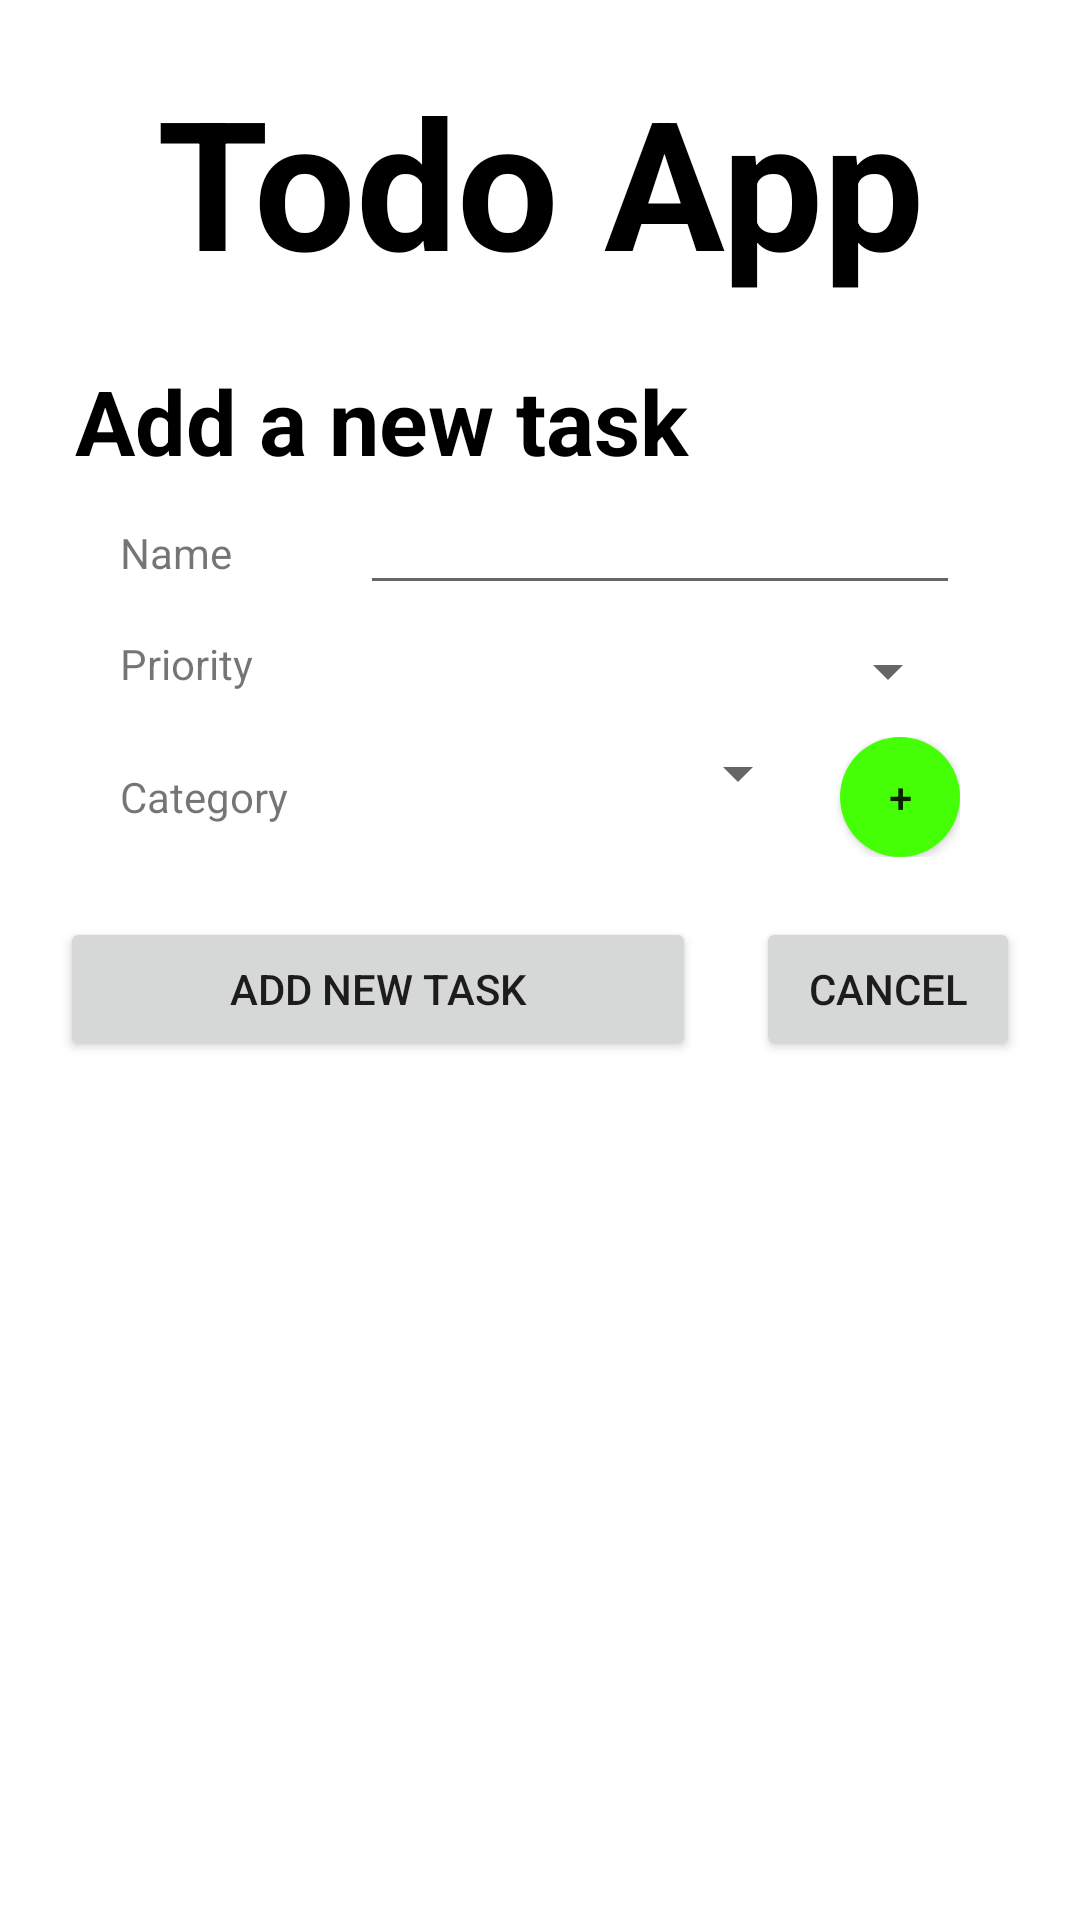

Android layout source for this screen:
<!-- AndroidManifest.xml: application theme Theme.Exo_04_SQLite -->
<!-- res/layout/activity_add_todo.xml -->
<?xml version="1.0" encoding="utf-8"?>
<LinearLayout xmlns:android="http://schemas.android.com/apk/res/android"
    xmlns:app="http://schemas.android.com/apk/res-auto"
    xmlns:tools="http://schemas.android.com/tools"
    android:layout_width="match_parent"
    android:layout_height="match_parent"
    android:orientation="vertical"
    tools:context=".AddTodoActivity">

    <TextView
        android:layout_width="match_parent"
        android:layout_height="wrap_content"
        android:layout_marginTop="20dp"
        style="@style/title_app"
        />

    <TextView
        android:layout_width="match_parent"
        android:layout_height="wrap_content"
        android:text="@string/subtitle_add_task"
        android:layout_marginTop="20dp"
        style="@style/subtitle_app"
        />

    <LinearLayout
        android:layout_width="match_parent"
        android:layout_height="wrap_content"
        android:paddingHorizontal="@dimen/padding_form"
        android:layout_marginBottom="@dimen/margin_form">

        <TextView
            android:layout_width="@dimen/width_label"
            android:layout_marginEnd="10dp"
            android:layout_height="wrap_content"
            android:text="@string/label_name"
            />

        <EditText
            android:id="@+id/et_add_task_name"
            android:layout_width="0dp"
            android:layout_height="wrap_content"
            android:layout_weight="1"
            />
    </LinearLayout>


    <LinearLayout
        android:layout_width="match_parent"
        android:layout_height="wrap_content"
        android:paddingHorizontal="@dimen/padding_form"
        android:layout_marginBottom="@dimen/margin_form">

        <TextView
            android:layout_width="@dimen/width_label"
            android:layout_marginEnd="10dp"
            android:layout_height="wrap_content"
            android:text="@string/label_priority"
            />

        <Spinner
            android:id="@+id/sp_add_task_priority"
            android:layout_width="0dp"
            android:layout_height="wrap_content"
            android:layout_weight="1"
            />
    </LinearLayout>


    <LinearLayout
        android:layout_width="match_parent"
        android:layout_height="wrap_content"
        android:paddingHorizontal="@dimen/padding_form"
        android:layout_marginBottom="20dp">

        <TextView
            android:layout_width="@dimen/width_label"
            android:layout_marginEnd="10dp"
            android:layout_height="wrap_content"
            android:text="@string/label_category"
            />

        <Spinner
            android:id="@+id/sp_add_task_category"
            android:layout_width="0dp"
            android:layout_height="wrap_content"
            android:layout_weight="1"
            />

        <Button
            android:id="@+id/btn_add_task_new_category"
            android:layout_marginStart="10dp"
            android:layout_width="40dp"
            android:layout_height="40dp"
            android:text="@string/btn_add_category"
            android:background="@drawable/round_button"
            android:gravity="center"
            />

    </LinearLayout>

    <LinearLayout
        android:layout_width="match_parent"
        android:layout_height="wrap_content"
        android:orientation="horizontal"
        android:layout_marginHorizontal="@dimen/default_margin"
        android:weightSum="1">

        <Button
            android:id="@+id/btn_add_task_valid"
            android:layout_width="0dp"
            android:layout_height="wrap_content"
            android:layout_weight="1"
            android:text="@string/btn_valide_task"
            />

        <View
            android:layout_width="@dimen/default_margin_btn"
            android:layout_height="0dp"
            />

        <Button
            android:id="@+id/btn_add_task_cancel"
            android:layout_width="wrap_content"
            android:maxWidth="120dp"
            android:layout_height="wrap_content"
            android:layout_weight="1"
            android:text="@string/btn_cancel"
            />

    </LinearLayout>

</LinearLayout>
<!-- resources referenced by this layout -->
<resources>
  <dimen name="default_margin">20dp</dimen>
  <dimen name="default_margin_btn">20dp</dimen>
  <dimen name="margin_form">10dp</dimen>
  <dimen name="padding_form">40dp</dimen>
  <dimen name="width_label">70dp</dimen>
  <!-- drawable round_button (drawable) -->
  <?xml version="1.0" encoding="utf-8"?>
  <ripple xmlns:android="http://schemas.android.com/apk/res/android"
      android:color="@color/black" >
  
      <item>
          <shape android:shape="oval" >
              <solid android:color="@color/green" />
          </shape>
      </item>
  
  </ripple>
  <string name="btn_add_category" translatable="false">+</string>
  <string name="btn_cancel">Cancel</string>
  <string name="btn_valide_task">Add new task</string>
  <string name="label_category">Category</string>
  <string name="label_name">Name</string>
  <string name="label_priority">Priority</string>
  <string name="subtitle_add_task">Add a new task</string>
  <style name="subtitle_app">
          <item name="android:textColor">@color/black</item>
          <item name="android:textSize">30sp</item>
          <item name="android:textStyle">bold</item>
          <item name="android:paddingHorizontal">25sp</item>
      </style>
  <style name="title_app">
          <item name="android:textColor">@color/black</item>
          <item name="android:textSize">60sp</item>
          <item name="android:textStyle">bold</item>
          <item name="android:textAlignment">center</item>
          <item name="android:text">@string/title_main</item>
      </style>
  <style name="Theme.Exo_04_SQLite" parent="Theme.MaterialComponents.DayNight.DarkActionBar">
          
          <item name="colorPrimary">@color/purple_500</item>
          <item name="colorPrimaryVariant">@color/purple_700</item>
          <item name="colorOnPrimary">@color/white</item>
          
          <item name="colorSecondary">@color/teal_200</item>
          <item name="colorSecondaryVariant">@color/teal_700</item>
          <item name="colorOnSecondary">@color/black</item>
          
          <item name="android:statusBarColor" tools:targetApi="l">?attr/colorPrimaryVariant</item>
          
      </style>
  <color name="black">#FF000000</color>
  <color name="green">#45FF06</color>
  <string name="title_main">Todo App</string>
  <color name="purple_500">#FF6200EE</color>
  <color name="purple_700">#FF3700B3</color>
  <color name="white">#FFFFFFFF</color>
  <color name="teal_200">#FF03DAC5</color>
  <color name="teal_700">#FF018786</color>
</resources>
